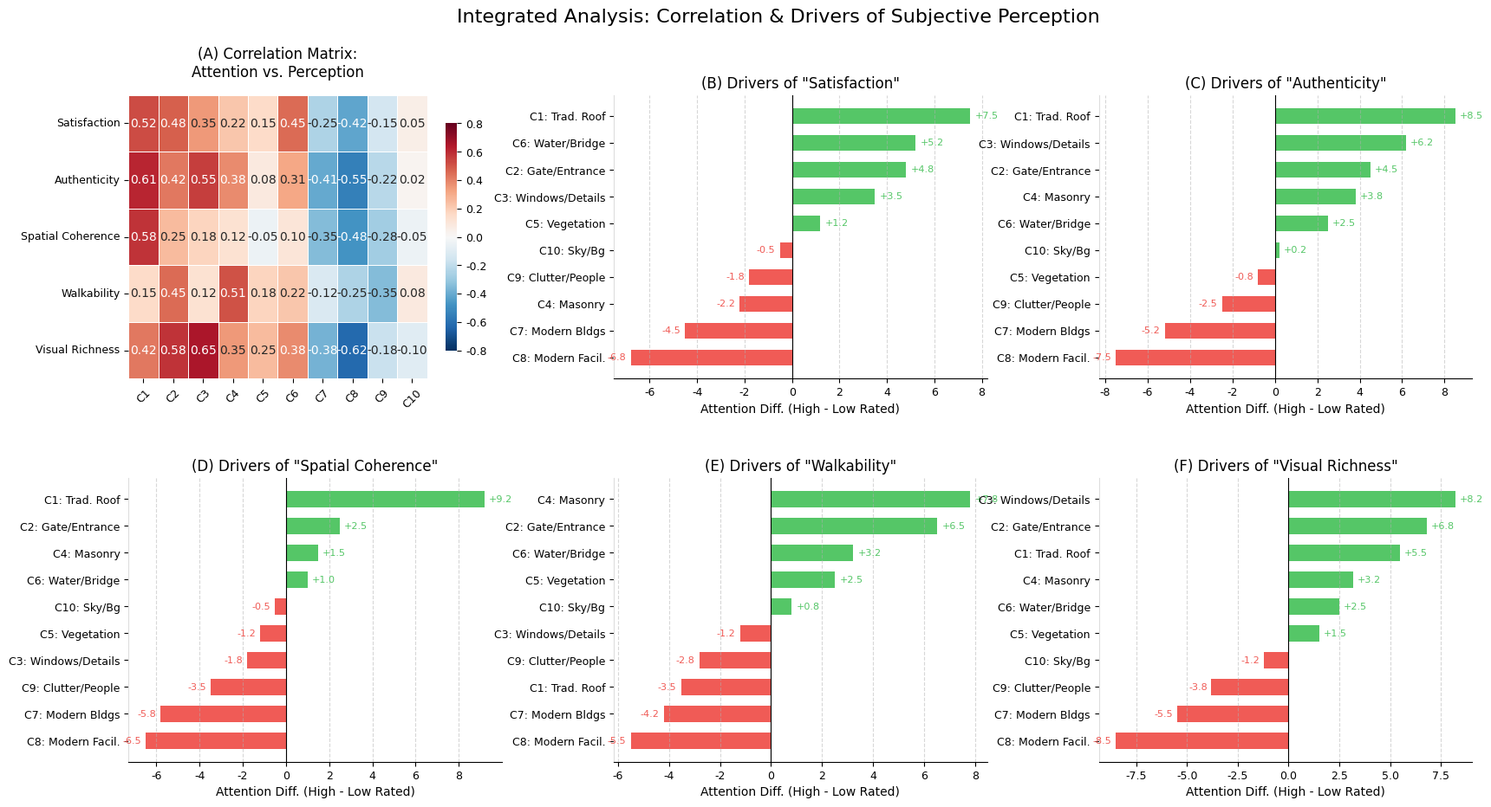

Write Python code to recreate this figure.
import matplotlib.pyplot as plt
import seaborn as sns
import pandas as pd
import numpy as np

# ==========================================
# 数据配置区：您可以直接修改这里的数值
# ==========================================

# 1. 相关性矩阵数据 (Correlation Matrix Data)
# 行: 5个主观感知维度; 列: C1-C10 类别 (需替换为您实际算出的 Pearson r 值)
corr_data = [
    {"Perception": "Satisfaction", "C1": 0.52, "C2": 0.48, "C3": 0.35, "C4": 0.22, "C5": 0.15, "C6": 0.45, "C7": -0.25,
     "C8": -0.42, "C9": -0.15, "C10": 0.05},
    {"Perception": "Authenticity", "C1": 0.61, "C2": 0.42, "C3": 0.55, "C4": 0.38, "C5": 0.08, "C6": 0.31, "C7": -0.41,
     "C8": -0.55, "C9": -0.22, "C10": 0.02},
    {"Perception": "Spatial Coherence", "C1": 0.58, "C2": 0.25, "C3": 0.18, "C4": 0.12, "C5": -0.05, "C6": 0.10,
     "C7": -0.35, "C8": -0.48, "C9": -0.28, "C10": -0.05},
    {"Perception": "Walkability", "C1": 0.15, "C2": 0.45, "C3": 0.12, "C4": 0.51, "C5": 0.18, "C6": 0.22, "C7": -0.12,
     "C8": -0.25, "C9": -0.35, "C10": 0.08},
    {"Perception": "Visual Richness", "C1": 0.42, "C2": 0.58, "C3": 0.65, "C4": 0.35, "C5": 0.25, "C6": 0.38,
     "C7": -0.38, "C8": -0.62, "C9": -0.18, "C10": -0.10}
]

# 2. 注意力差值数据 (Drivers Data: High-rated minus Low-rated scenes)
# 每个感知维度下，10个类别的注意力得分差值
drivers_data = {
    "Satisfaction": [
        {"label": "C1: Trad. Roof", "diff": 7.5}, {"label": "C6: Water/Bridge", "diff": 5.2},
        {"label": "C2: Gate/Entrance", "diff": 4.8}, {"label": "C3: Windows/Details", "diff": 3.5},
        {"label": "C5: Vegetation", "diff": 1.2}, {"label": "C10: Sky/Bg", "diff": -0.5},
        {"label": "C9: Clutter/People", "diff": -1.8}, {"label": "C4: Masonry", "diff": -2.2},
        {"label": "C7: Modern Bldgs", "diff": -4.5}, {"label": "C8: Modern Facil.", "diff": -6.8}
    ],
    "Authenticity": [
        {"label": "C1: Trad. Roof", "diff": 8.5}, {"label": "C3: Windows/Details", "diff": 6.2},
        {"label": "C2: Gate/Entrance", "diff": 4.5}, {"label": "C4: Masonry", "diff": 3.8},
        {"label": "C6: Water/Bridge", "diff": 2.5}, {"label": "C10: Sky/Bg", "diff": 0.2},
        {"label": "C5: Vegetation", "diff": -0.8}, {"label": "C9: Clutter/People", "diff": -2.5},
        {"label": "C7: Modern Bldgs", "diff": -5.2}, {"label": "C8: Modern Facil.", "diff": -7.5}
    ],
    "Spatial Coherence": [
        {"label": "C1: Trad. Roof", "diff": 9.2}, {"label": "C2: Gate/Entrance", "diff": 2.5},
        {"label": "C4: Masonry", "diff": 1.5}, {"label": "C6: Water/Bridge", "diff": 1.0},
        {"label": "C10: Sky/Bg", "diff": -0.5}, {"label": "C5: Vegetation", "diff": -1.2},
        {"label": "C3: Windows/Details", "diff": -1.8}, {"label": "C9: Clutter/People", "diff": -3.5},
        {"label": "C7: Modern Bldgs", "diff": -5.8}, {"label": "C8: Modern Facil.", "diff": -6.5}
    ],
    "Walkability": [
        {"label": "C4: Masonry", "diff": 7.8}, {"label": "C2: Gate/Entrance", "diff": 6.5},
        {"label": "C6: Water/Bridge", "diff": 3.2}, {"label": "C5: Vegetation", "diff": 2.5},
        {"label": "C10: Sky/Bg", "diff": 0.8}, {"label": "C3: Windows/Details", "diff": -1.2},
        {"label": "C9: Clutter/People", "diff": -2.8}, {"label": "C1: Trad. Roof", "diff": -3.5},
        {"label": "C7: Modern Bldgs", "diff": -4.2}, {"label": "C8: Modern Facil.", "diff": -5.5}
    ],
    "Visual Richness": [
        {"label": "C3: Windows/Details", "diff": 8.2}, {"label": "C2: Gate/Entrance", "diff": 6.8},
        {"label": "C1: Trad. Roof", "diff": 5.5}, {"label": "C4: Masonry", "diff": 3.2},
        {"label": "C6: Water/Bridge", "diff": 2.5}, {"label": "C5: Vegetation", "diff": 1.5},
        {"label": "C10: Sky/Bg", "diff": -1.2}, {"label": "C9: Clutter/People", "diff": -3.8},
        {"label": "C7: Modern Bldgs", "diff": -5.5}, {"label": "C8: Modern Facil.", "diff": -8.5}
    ]
}

# ==========================================
# 绘图逻辑区
# ==========================================

# 全局字体和样式设置 (SCI 标准风格)
plt.rcParams['font.family'] = 'sans-serif'
plt.rcParams['font.sans-serif'] = ['Arial']
plt.rcParams['axes.titlesize'] = 12
plt.rcParams['axes.labelsize'] = 10
plt.rcParams['xtick.labelsize'] = 9
plt.rcParams['ytick.labelsize'] = 9

fig = plt.figure(figsize=(20, 10))
fig.suptitle('Integrated Analysis: Correlation & Drivers of Subjective Perception', fontsize=16, y=0.98)

# 创建 2x3 的网格布局
gs = fig.add_gridspec(2, 3, hspace=0.35, wspace=0.3)

# --- (A) 绘制热力图 ---
ax_heatmap = fig.add_subplot(gs[0, 0])
df_corr = pd.DataFrame(corr_data).set_index("Perception")
sns.heatmap(df_corr, annot=True, fmt=".2f", cmap="RdBu_r", center=0,
            vmin=-0.8, vmax=0.8, ax=ax_heatmap, cbar_kws={'shrink': 0.8},
            linewidths=.5, linecolor='white')
ax_heatmap.set_title('(A) Correlation Matrix:\nAttention vs. Perception', pad=15)
ax_heatmap.set_ylabel('')
ax_heatmap.tick_params(axis='x', rotation=45)


# --- (B) - (F) 绘制发散条形图的通用函数 ---
def plot_diverging_bar(ax, dimension_name, panel_letter):
    # 提取并排序数据 (按 diff 从大到小)
    df = pd.DataFrame(drivers_data[dimension_name]).sort_values(by="diff", ascending=False)

    # 定义颜色: 绿色(正向驱动), 红色(负向干扰)
    colors = ['#55C667' if val > 0 else '#F05B56' for val in df['diff']]

    bars = ax.barh(df['label'], df['diff'], color=colors, height=0.6)

    ax.axvline(0, color='black', linewidth=0.8)  # 添加 0 刻度线
    ax.set_title(f'({panel_letter}) Drivers of "{dimension_name}"')
    ax.set_xlabel('Attention Diff. (High - Low Rated)')
    ax.invert_yaxis()  # 让正值最大的在最上面

    # 隐藏边框，保留底边
    ax.spines['top'].set_visible(False)
    ax.spines['right'].set_visible(False)
    ax.spines['left'].set_color('#dddddd')
    ax.grid(axis='x', linestyle='--', alpha=0.5)

    # 添加数值标签
    for bar in bars:
        width = bar.get_width()
        label_x_pos = width + 0.2 if width > 0 else width - 0.2
        ha = 'left' if width > 0 else 'right'
        ax.text(label_x_pos, bar.get_y() + bar.get_height() / 2, f'{width:+.1f}',
                va='center', ha=ha, fontsize=8, color=bar.get_facecolor())


# 分配各个子图的位置
panels = [
    (gs[0, 1], "Satisfaction", "B"),
    (gs[0, 2], "Authenticity", "C"),
    (gs[1, 0], "Spatial Coherence", "D"),
    (gs[1, 1], "Walkability", "E"),
    (gs[1, 2], "Visual Richness", "F")
]

for pos, dim, letter in panels:
    ax = fig.add_subplot(pos)
    plot_diverging_bar(ax, dim, letter)

plt.tight_layout(rect=[0, 0, 1, 0.95])
plt.savefig('fig10.png', dpi=600, bbox_inches='tight')
